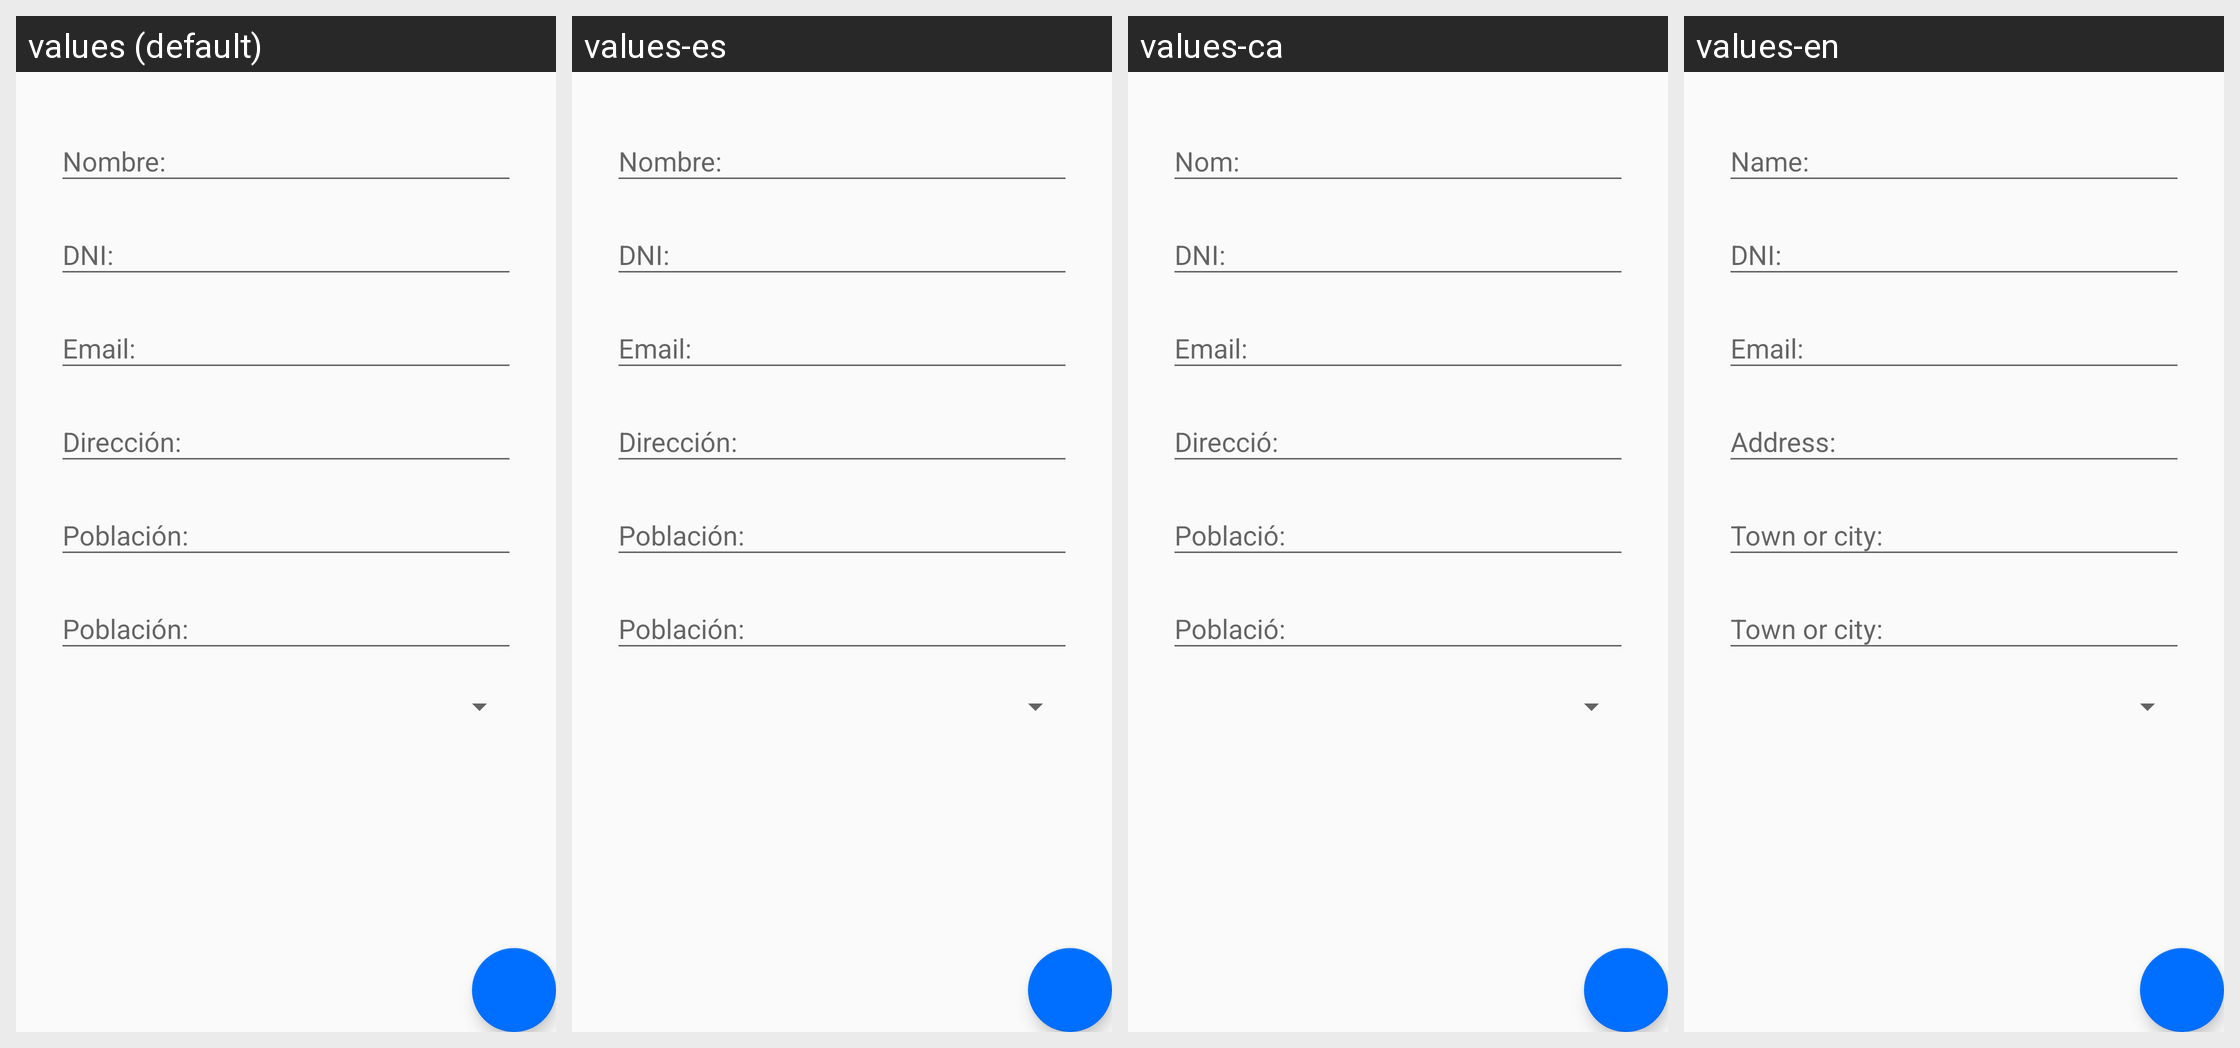

Here is an Android app screen in its default locale and in the app's own translations. Write out the translated-string differences for the strings that appear on this screen.
Android screen res/layout/nuevo_socio_fragment.xml rendered under 4 locales, left to right: values (default), values-es, values-ca, values-en. Device: Nexus 5 (rendered at 1080×1920; each locale shown at half size, 540×960, under a caption strip naming it); theme AppTheme.
Strings drawn on this screen, with the default value and each locale's value (text and hints the layout hard-codes, and strings that could not be matched under every locale, appear in the picture but are not listed):

lbl_email
  values: Email:
  values-es: Email:
  values-ca: Email:
  values-en: Email:

lbl_nombre
  values: Nombre:
  values-es: Nombre:
  values-ca: Nom:
  values-en: Name:

lbl_dni
  values: DNI:
  values-es: DNI:
  values-ca: DNI:
  values-en: DNI:

lbl_direccion
  values: Dirección:
  values-es: Dirección:
  values-ca: Direcció:
  values-en: Address:

lbl_poblacion
  values: Población:
  values-es: Población:
  values-ca: Població:
  values-en: Town or city:
